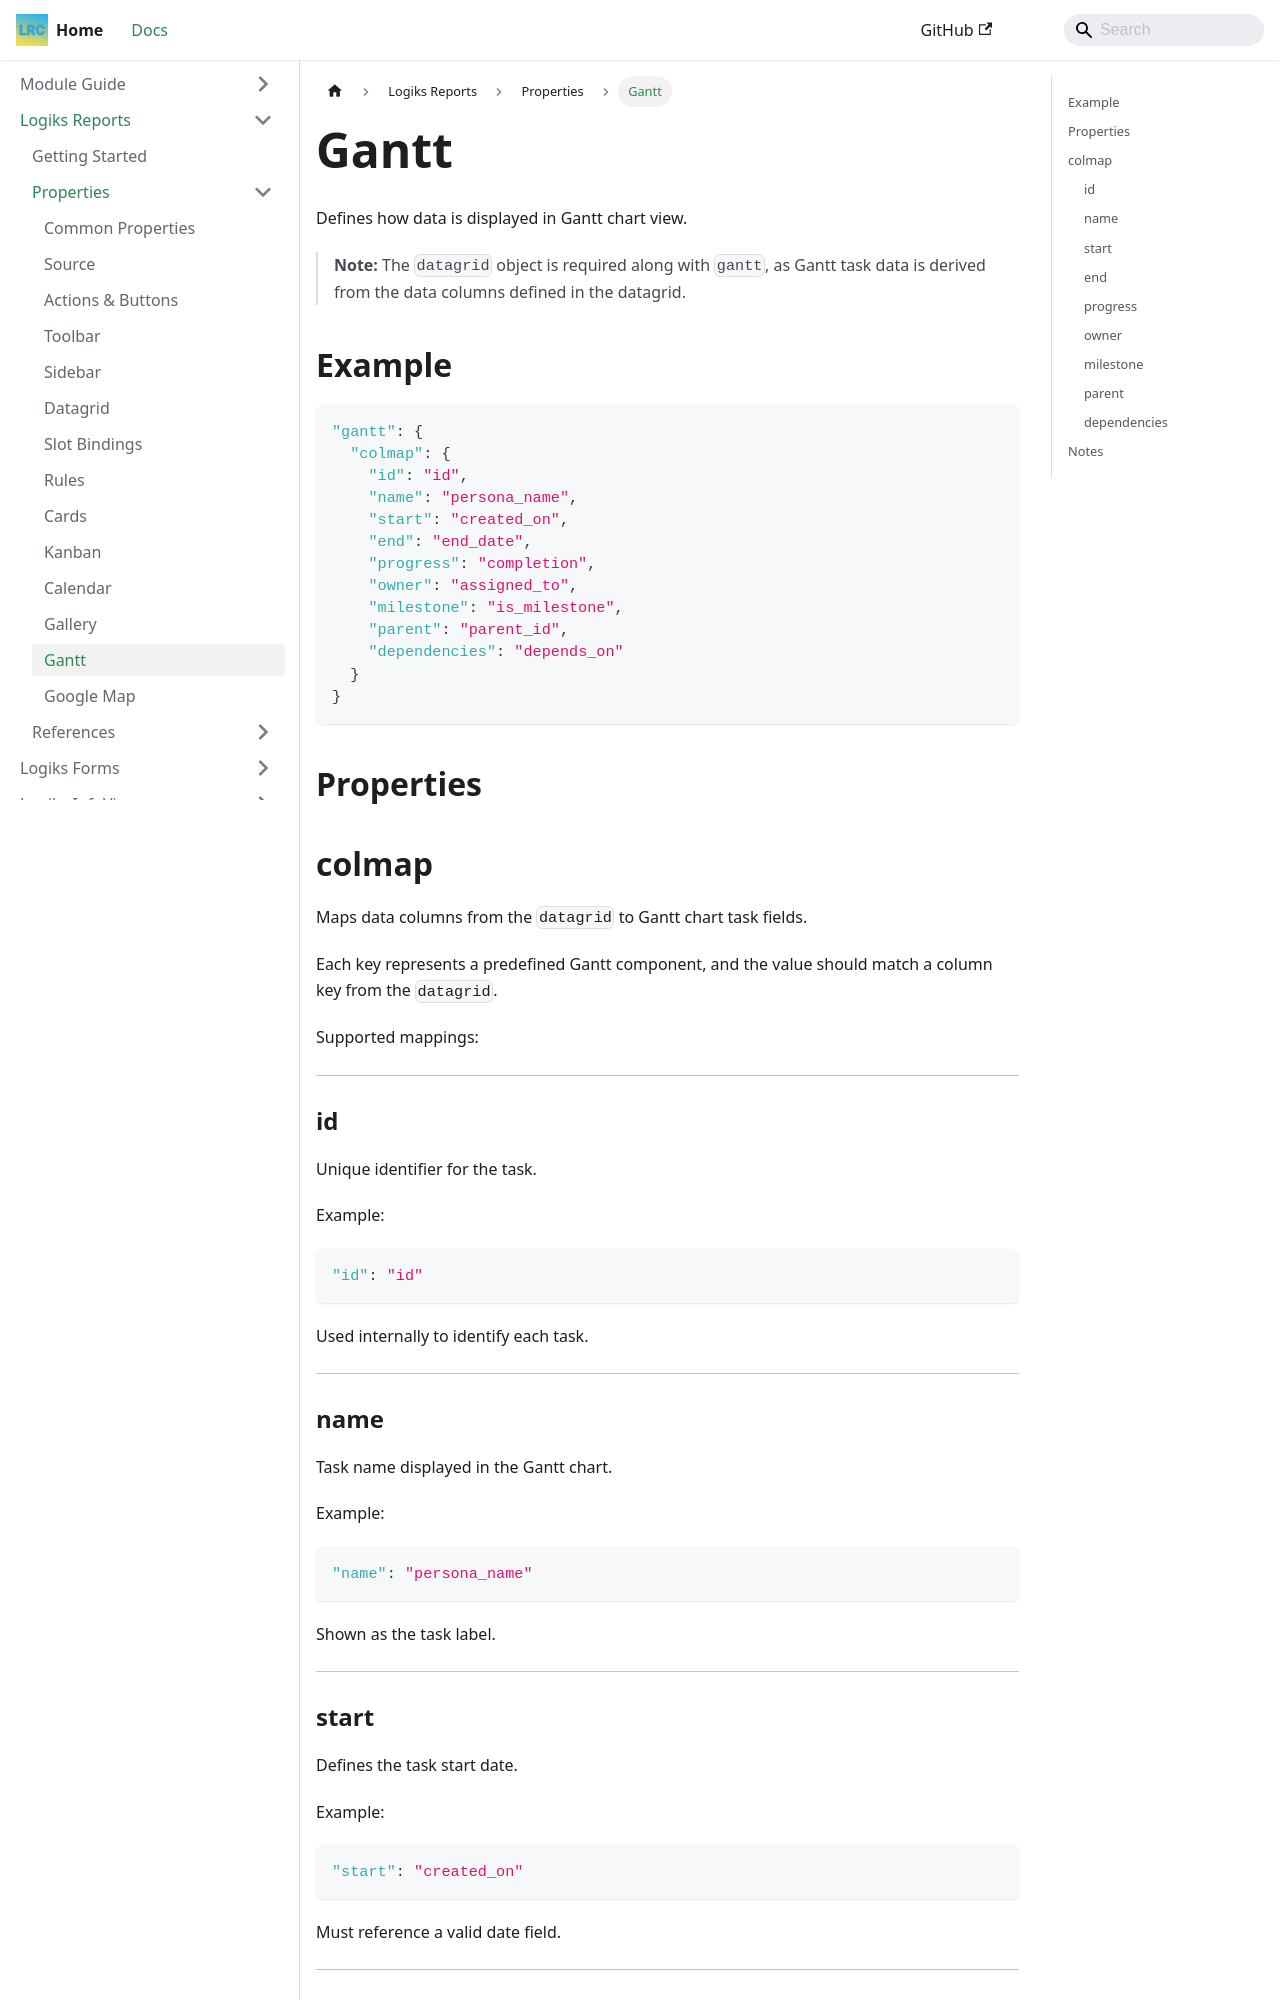

repository: OpenLogiks/Logiks2-Documents · page: logiks-reports/properties/gantt/index.html · generator: docusaurus

---
id: gantt
title: Gantt
---

# Gantt

Defines how data is displayed in Gantt chart view.

> **Note:** The `datagrid` object is required along with `gantt`, as Gantt task data is derived from the data columns defined in the datagrid.

## Example

```json
"gantt": {
  "colmap": {
    "id": "id",
    "name": "persona_name",
    "start": "created_on",
    "end": "end_date",
    "progress": "completion",
    "owner": "assigned_to",
    "milestone": "is_milestone",
    "parent": "parent_id",
    "dependencies": "depends_on"
  }
}
```

## Properties

## colmap

Maps data columns from the `datagrid` to Gantt chart task fields.

Each key represents a predefined Gantt component, and the value should match a column key from the `datagrid`.

Supported mappings:

---

### id

Unique identifier for the task.

Example:

```json
"id": "id"
```

Used internally to identify each task.

---

### name

Task name displayed in the Gantt chart.

Example:

```json
"name": "persona_name"
```

Shown as the task label.

---
